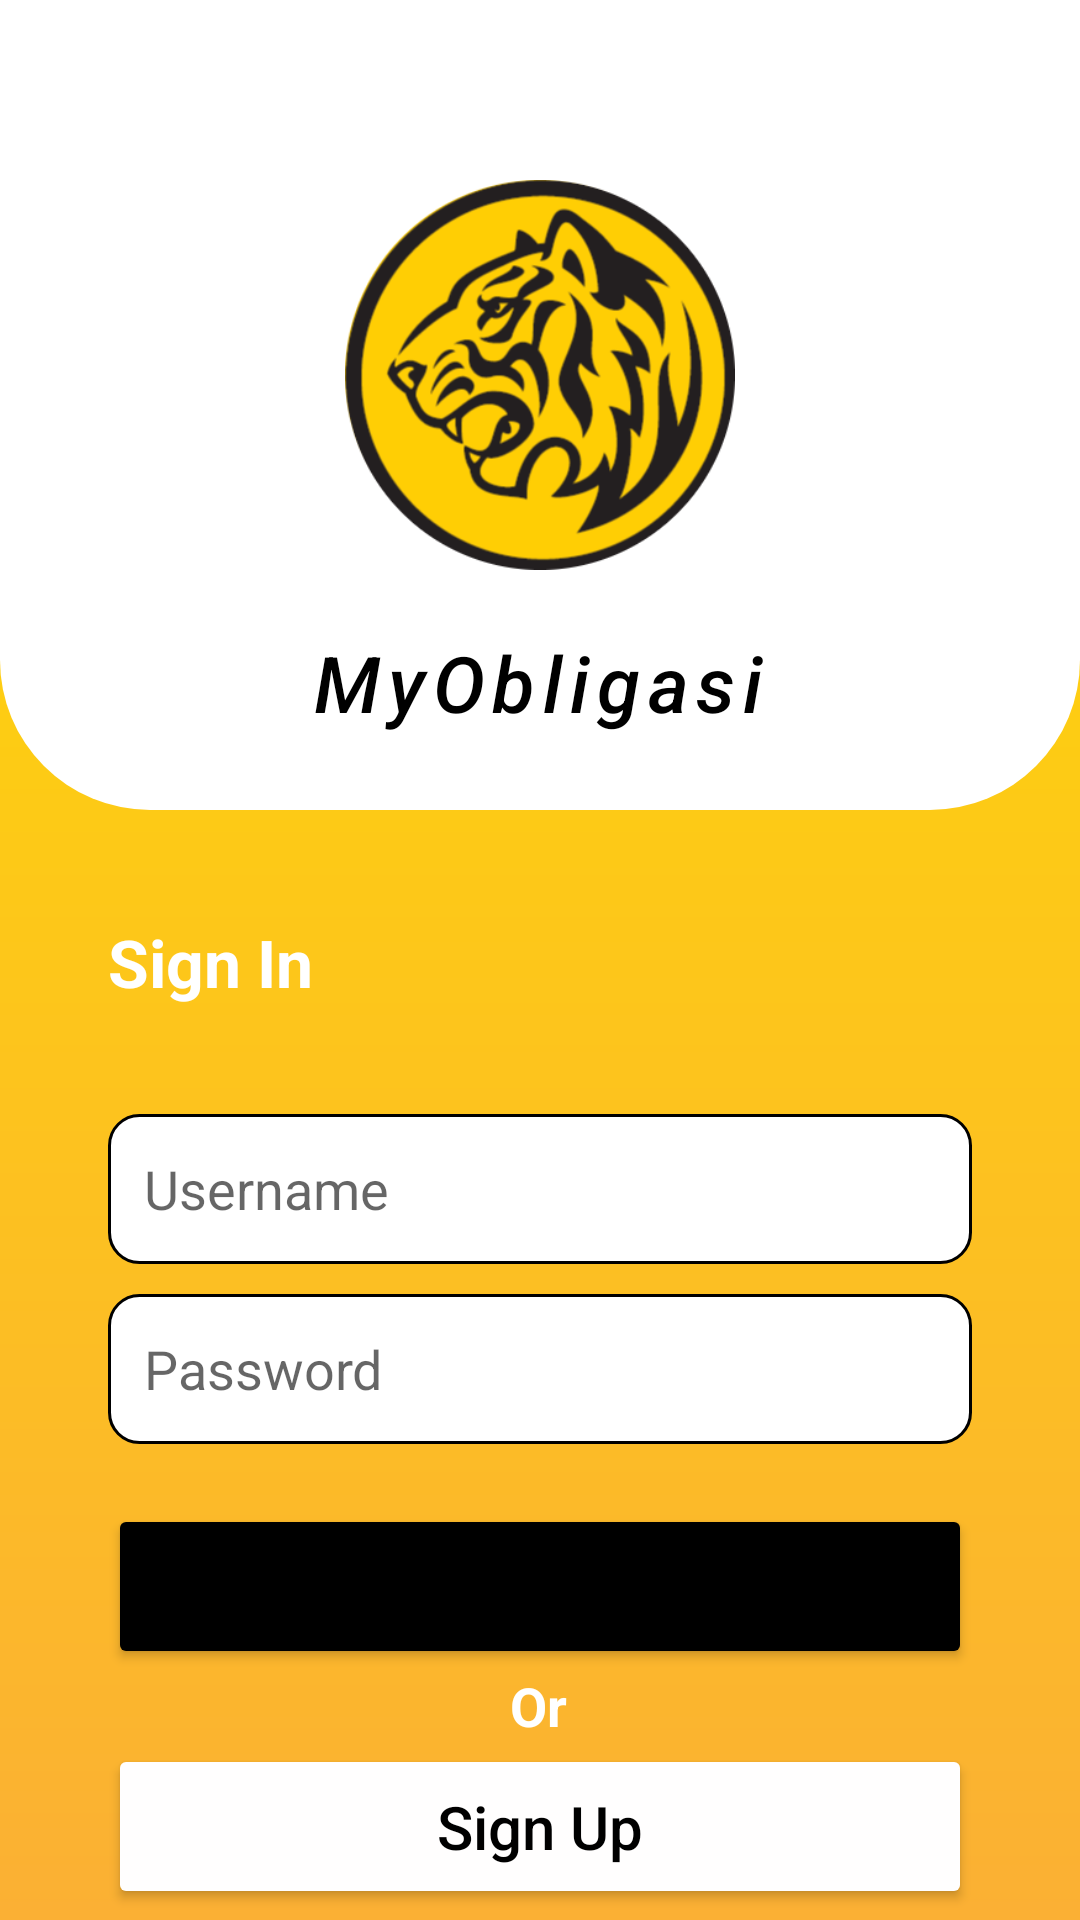

Android layout source for this screen:
<!-- AndroidManifest.xml: application theme Theme.ProjectGroup -->
<!-- res/layout/activity_login_form.xml -->
<?xml version="1.0" encoding="utf-8"?>
<layout xmlns:android="http://schemas.android.com/apk/res/android"
    xmlns:app="http://schemas.android.com/apk/res-auto"
    xmlns:tools="http://schemas.android.com/tools">

    <androidx.constraintlayout.widget.ConstraintLayout
        android:layout_width="match_parent"
        android:layout_height="match_parent"
        android:background="@drawable/bg_yellow_gradient"
        tools:context=".LoginFormActivity">

        <View
            android:id="@+id/view_header_login"
            android:layout_width="0dp"
            android:layout_height="270dp"
            android:background="@drawable/bg_header"
            app:layout_constraintEnd_toEndOf="parent"
            app:layout_constraintStart_toStartOf="parent"
            app:layout_constraintTop_toBottomOf="parent"
            app:layout_constraintTop_toTopOf="parent" />

        <ImageView
            android:id="@+id/imageview"
            android:layout_width="130dp"
            android:layout_height="150dp"
            android:layout_marginStart="8dp"
            android:layout_marginTop="50dp"
            android:layout_marginEnd="8dp"
            android:src="@drawable/maybank_round"
            app:layout_constraintEnd_toEndOf="parent"
            app:layout_constraintStart_toStartOf="parent"
            app:layout_constraintTop_toTopOf="parent" />


        <TextView
            android:layout_width="wrap_content"
            android:layout_height="wrap_content"
            android:layout_marginStart="8dp"
            android:layout_marginTop="10dp"
            android:layout_marginEnd="8dp"
            android:fontFamily="sans-serif-medium"
            android:letterSpacing="0.1"
            android:text="MyObligasi"
            android:textColor="#000"
            android:textSize="26sp"
            android:textStyle="italic"
            app:layout_constraintEnd_toEndOf="parent"
            app:layout_constraintHorizontal_bias="0.497"
            app:layout_constraintStart_toStartOf="parent"
            app:layout_constraintTop_toBottomOf="@+id/imageview" />

        <TextView
            android:id="@+id/tex_view_login2"
            android:layout_width="wrap_content"
            android:layout_height="wrap_content"
            android:layout_marginStart="36dp"
            android:layout_marginTop="36dp"
            android:text="Sign In"
            android:textColor="#FFFF"
            android:textSize="22sp"
            android:textStyle="bold"
            app:layout_constraintStart_toStartOf="parent"
            app:layout_constraintTop_toBottomOf="@+id/view_header_login" />

        <EditText
            android:id="@+id/idEdtEmail"
            android:layout_width="0dp"
            android:layout_height="50dp"
            android:layout_marginStart="36dp"
            android:layout_marginTop="36dp"
            android:layout_marginEnd="36dp"
            android:background="@drawable/bg_input"
            android:hint="Username"
            android:inputType="textPersonName"
            android:paddingLeft="12dp"
            android:textColor="@android:color/black"
            app:layout_constraintEnd_toEndOf="parent"
            app:layout_constraintStart_toStartOf="parent"
            app:layout_constraintTop_toBottomOf="@+id/tex_view_login2" />

        <EditText
            android:id="@+id/idEdtPassword"
            android:layout_width="0dp"
            android:layout_height="50dp"
            android:layout_marginStart="36dp"
            android:layout_marginTop="10dp"
            android:layout_marginEnd="36dp"
            android:background="@drawable/bg_input"
            android:hint="Password"
            android:inputType="textPassword"
            android:paddingLeft="12dp"
            android:textColor="@android:color/black"
            app:layout_constraintEnd_toEndOf="parent"
            app:layout_constraintStart_toStartOf="parent"
            app:layout_constraintTop_toBottomOf="@+id/idEdtEmail" />

        <Button
            android:id="@+id/idBtnLogin"
            android:layout_width="0dp"
            android:layout_height="55dp"
            android:layout_marginStart="36dp"
            android:layout_marginTop="20dp"

            android:layout_marginEnd="36dp"
            android:text="Sign In"
            android:textAllCaps="false"
            android:textSize="20sp"
            android:backgroundTint="#000"
            app:layout_constraintEnd_toEndOf="parent"
            app:layout_constraintHorizontal_bias="0.0"
            app:layout_constraintStart_toStartOf="parent"
            app:layout_constraintTop_toBottomOf="@+id/idEdtPassword" />

        <TextView
            android:id="@+id/text_view_or"
            android:layout_width="wrap_content"
            android:layout_height="wrap_content"
            android:layout_marginStart="8dp"
            android:layout_marginEnd="8dp"
            android:text="Or"
            android:textColor="#FFF"
            android:textSize="18sp"
            android:textStyle="bold"
            app:layout_constraintEnd_toEndOf="parent"
            app:layout_constraintHorizontal_bias="0.498"
            app:layout_constraintStart_toStartOf="parent"
            app:layout_constraintTop_toBottomOf="@+id/idBtnLogin" />

        <Button
            android:id="@+id/idBtnRegister"
            android:layout_width="0dp"
            android:layout_height="55dp"
            android:layout_marginStart="36dp"
            android:layout_marginTop="25dp"
            android:layout_marginEnd="36dp"
            android:backgroundTint="#FFFEFE"
            android:text="Sign Up"
            android:textAllCaps="false"
            android:textColor="#000"
            android:textSize="20sp"
            app:layout_constraintEnd_toEndOf="parent"
            app:layout_constraintHorizontal_bias="0.0"
            app:layout_constraintStart_toStartOf="parent"
            app:layout_constraintTop_toBottomOf="@+id/idBtnLogin" />

        <Button
            android:id="@+id/btn_reset_password"
            android:layout_width="0dp"
            android:layout_height="48dp"
            android:layout_marginStart="120dp"
            android:layout_marginTop="39dp"
            android:layout_marginEnd="120dp"
            android:visibility="invisible"
            android:background="@android:color/transparent"
            android:text="Reset Password"
            android:textAllCaps="false"
            android:textSize="15sp"
            app:layout_constraintEnd_toEndOf="parent"
            app:layout_constraintHorizontal_bias="0.0"
            app:layout_constraintStart_toStartOf="parent"
            app:layout_constraintTop_toBottomOf="@+id/idBtnRegister" />

    </androidx.constraintlayout.widget.ConstraintLayout>
</layout>
<!-- resources referenced by this layout -->
<resources>
  <!-- drawable bg_header (drawable) -->
  <?xml version="1.0" encoding="utf-8"?>
  <shape xmlns:android="http://schemas.android.com/apk/res/android">
      <solid
          android:color="#FFF"/>
      <corners
          android:bottomRightRadius="50dp"
          android:bottomLeftRadius="50dp"
          />
  </shape>
  <!-- drawable bg_input (drawable) -->
  <?xml version="1.0" encoding="utf-8"?>
  <shape xmlns:android="http://schemas.android.com/apk/res/android">
      <solid
          android:color="#FFF"
          />
      <stroke android:width="1dp"/>
      <corners
          android:radius="10dp"/>
  </shape>
  <!-- drawable bg_yellow_gradient (drawable) -->
  <?xml version="1.0" encoding="utf-8"?>
  <shape xmlns:android="http://schemas.android.com/apk/res/android">
      <gradient
          android:startColor="#ffdd00"
          android:endColor="#fbb034"
          android:angle="270"/>
  
  </shape>
  <!-- drawable maybank_round: png bitmap (drawable, 42200 bytes) -->
  <style name="Theme.ProjectGroup" parent="Theme.MaterialComponents.DayNight.NoActionBar">
          
          <item name="colorPrimary">@color/purple_500</item>
          <item name="colorPrimaryVariant">#fbb034</item>
          <item name="colorOnPrimary">@color/white</item>
          
          <item name="colorSecondary">@color/teal_200</item>
          <item name="colorSecondaryVariant">@color/teal_700</item>
          <item name="colorOnSecondary">@color/black</item>
          
          <item name="android:statusBarColor" tools:targetApi="l">?attr/colorPrimaryVariant</item>
          
      </style>
  <color name="purple_500">#FF6200EE</color>
  <color name="white">#FFFFFFFF</color>
  <color name="teal_200">#FF03DAC5</color>
  <color name="teal_700">#FF018786</color>
  <color name="black">#FF000000</color>
</resources>
